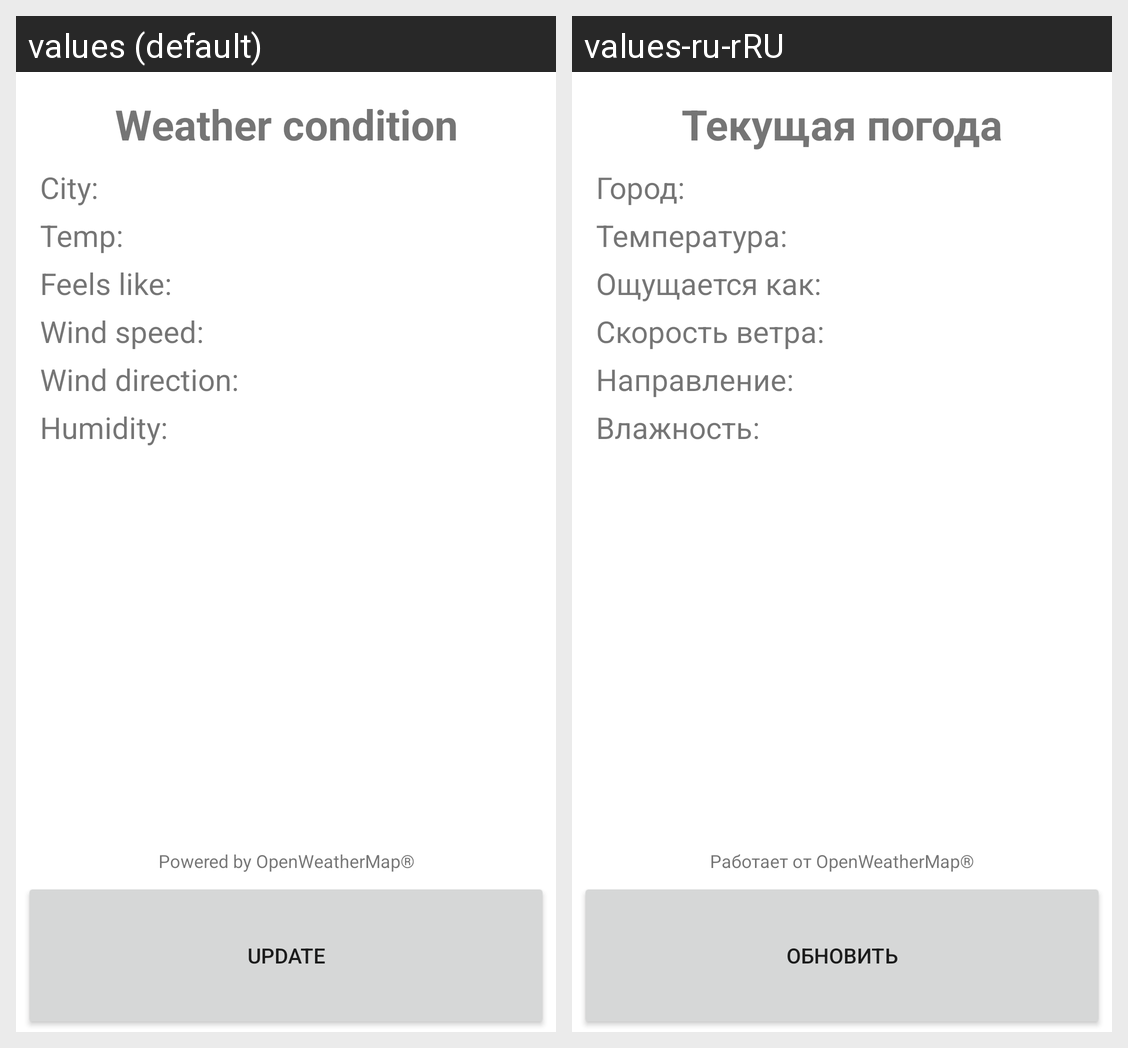

The Android screen above is rendered under two locales of the same app. Produce the string resources it draws, with the default and per-locale values.
Android screen res/layout/activity_main.xml rendered under 2 locales, left to right: values (default), values-ru-rRU. Device: Nexus 5 (rendered at 1080×1920; each locale shown at half size, 540×960, under a caption strip naming it); theme Theme.Demin_FunWeather.
Strings drawn on this screen, with the default value and each locale's value (text and hints the layout hard-codes, and strings that could not be matched under every locale, appear in the picture but are not listed):

description
  values: Weather condition
  values-ru-rRU: Текущая погода

city_name
  values: City:
  values-ru-rRU: Город:

temp
  values: Temp:
  values-ru-rRU: Температура:

temp_feels
  values: Feels like:
  values-ru-rRU: Ощущается как:

wind_speed
  values: Wind speed:
  values-ru-rRU: Скорость ветра:

wind_direction
  values: Wind direction:
  values-ru-rRU: Направление:

humidity
  values: Humidity:
  values-ru-rRU: Влажность:

powered_by
  values: Powered by OpenWeatherMap®
  values-ru-rRU: Работает от OpenWeatherMap®

btn_update
  values: Update
  values-ru-rRU: Обновить
